Labelled photos from "bigChange", an image-classification folder in Doris1039/SolarCell-defect-detect. The possible labels are: break, cell faults, dark spot, finger interruptions, functional, material defect, microcrack.

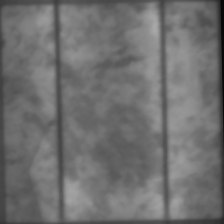
Label: microcrack

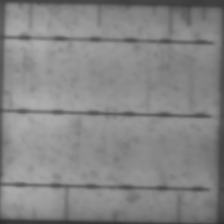
Label: finger interruptions

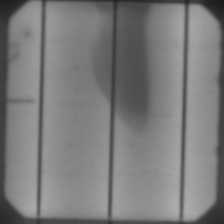
Label: material defect

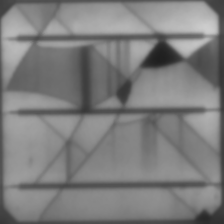
Label: break

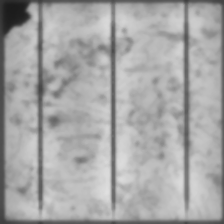
Label: dark spot

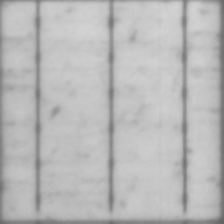
Label: functional
